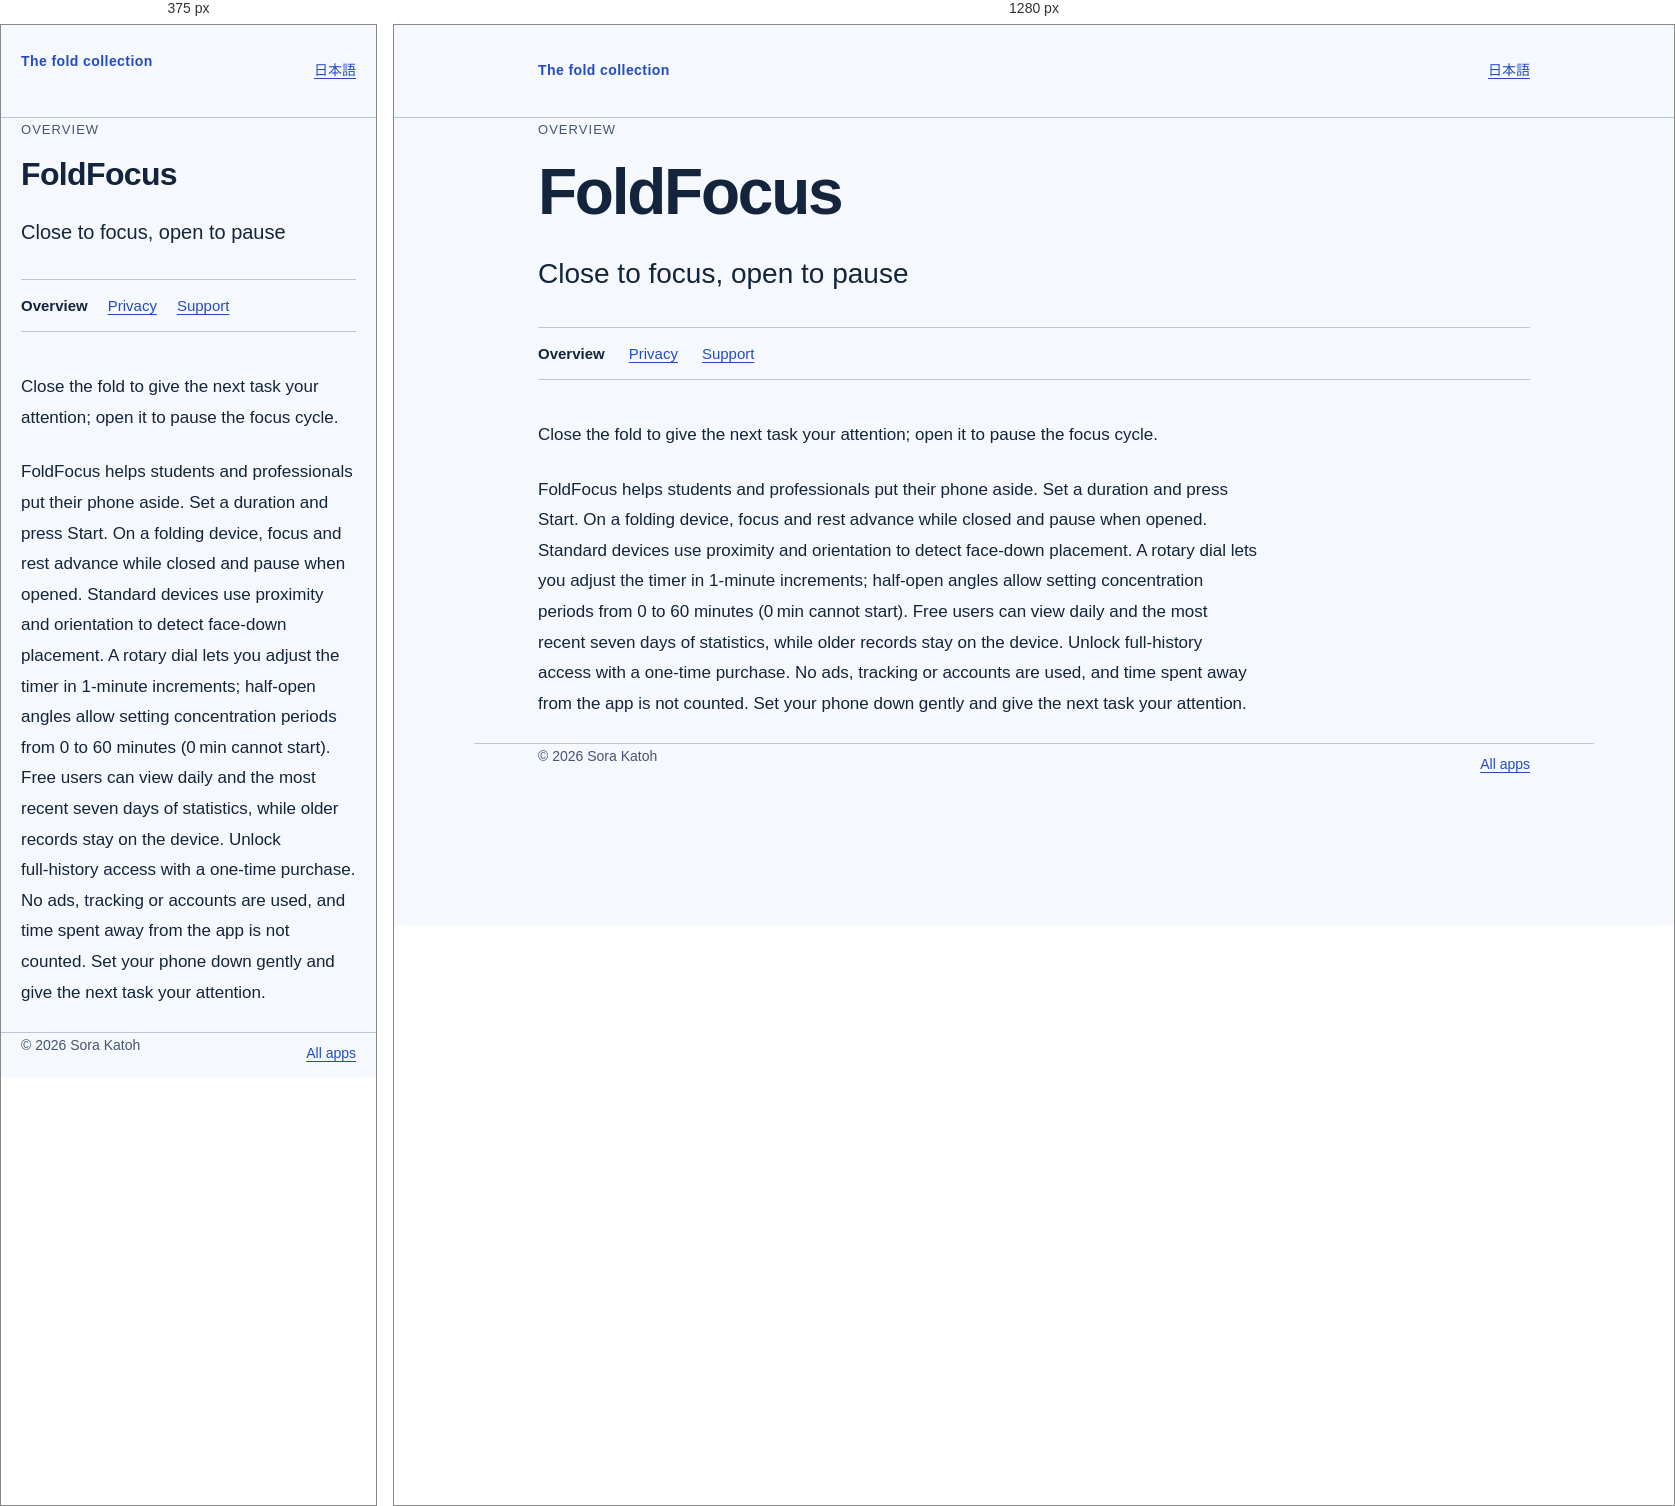
Rendered at 375 px and 1280 px, left to right.

<!-- file: index.html -->
<!doctype html>
<html lang="en"><head><meta charset="utf-8">
<meta name="viewport" content="width=device-width, initial-scale=1">
<meta http-equiv="Content-Security-Policy" content="default-src 'self'; style-src 'self'; script-src 'none'; img-src 'none'; base-uri 'none'; form-action 'none'">
<title>FoldFocus</title><link rel="stylesheet" href="/assets/site.css"></head>
<body><a class="skip" href="#main">Skip to content</a>
<header><div class="shell mast"><a class="brand" href="/">The fold collection</a><a class="language" href="/duo/fold-focus/ja/" lang="ja">日本語</a></div></header>
<main id="main" class="shell"><p class="eyebrow">Overview</p><h1 class="title">FoldFocus</h1><p class="subtitle">Close to focus, open to pause</p><nav class="page-nav" aria-label="App pages"><a href="/duo/fold-focus/" aria-current="page">Overview</a><a href="/duo/fold-focus/privacy/">Privacy</a><a href="/duo/fold-focus/support/">Support</a></nav><article class="prose"><p>Close the fold to give the next task your attention; open it to pause the focus cycle.</p>
<p>FoldFocus helps students and professionals put their phone aside. Set a duration and press Start. On a folding device, focus and rest advance while closed and pause when opened. Standard devices use proximity and orientation to detect face-down placement. A rotary dial lets you adjust the timer in 1‑minute increments; half‑open angles allow setting concentration periods from 0 to 60 minutes (0 min cannot start). Free users can view daily and the most recent seven days of statistics, while older records stay on the device. Unlock full‑history access with a one‑time purchase. No ads, tracking or accounts are used, and time spent away from the app is not counted. Set your phone down gently and give the next task your attention.</p></article></main>
<footer class="shell"><div class="footer-row"><span>© 2026 Sora Katoh</span><a href="/">All apps</a></div></footer></body></html>


/* @media block from site.css */
@media(max-width:480px){.mast{align-items:flex-start}.title{letter-spacing:-.02em}.directory li{grid-template-columns:2rem 1fr;gap:8px}.page-nav{gap:4px 20px}.prose h2{font-size:22px}.app-name{font-size:20px}}